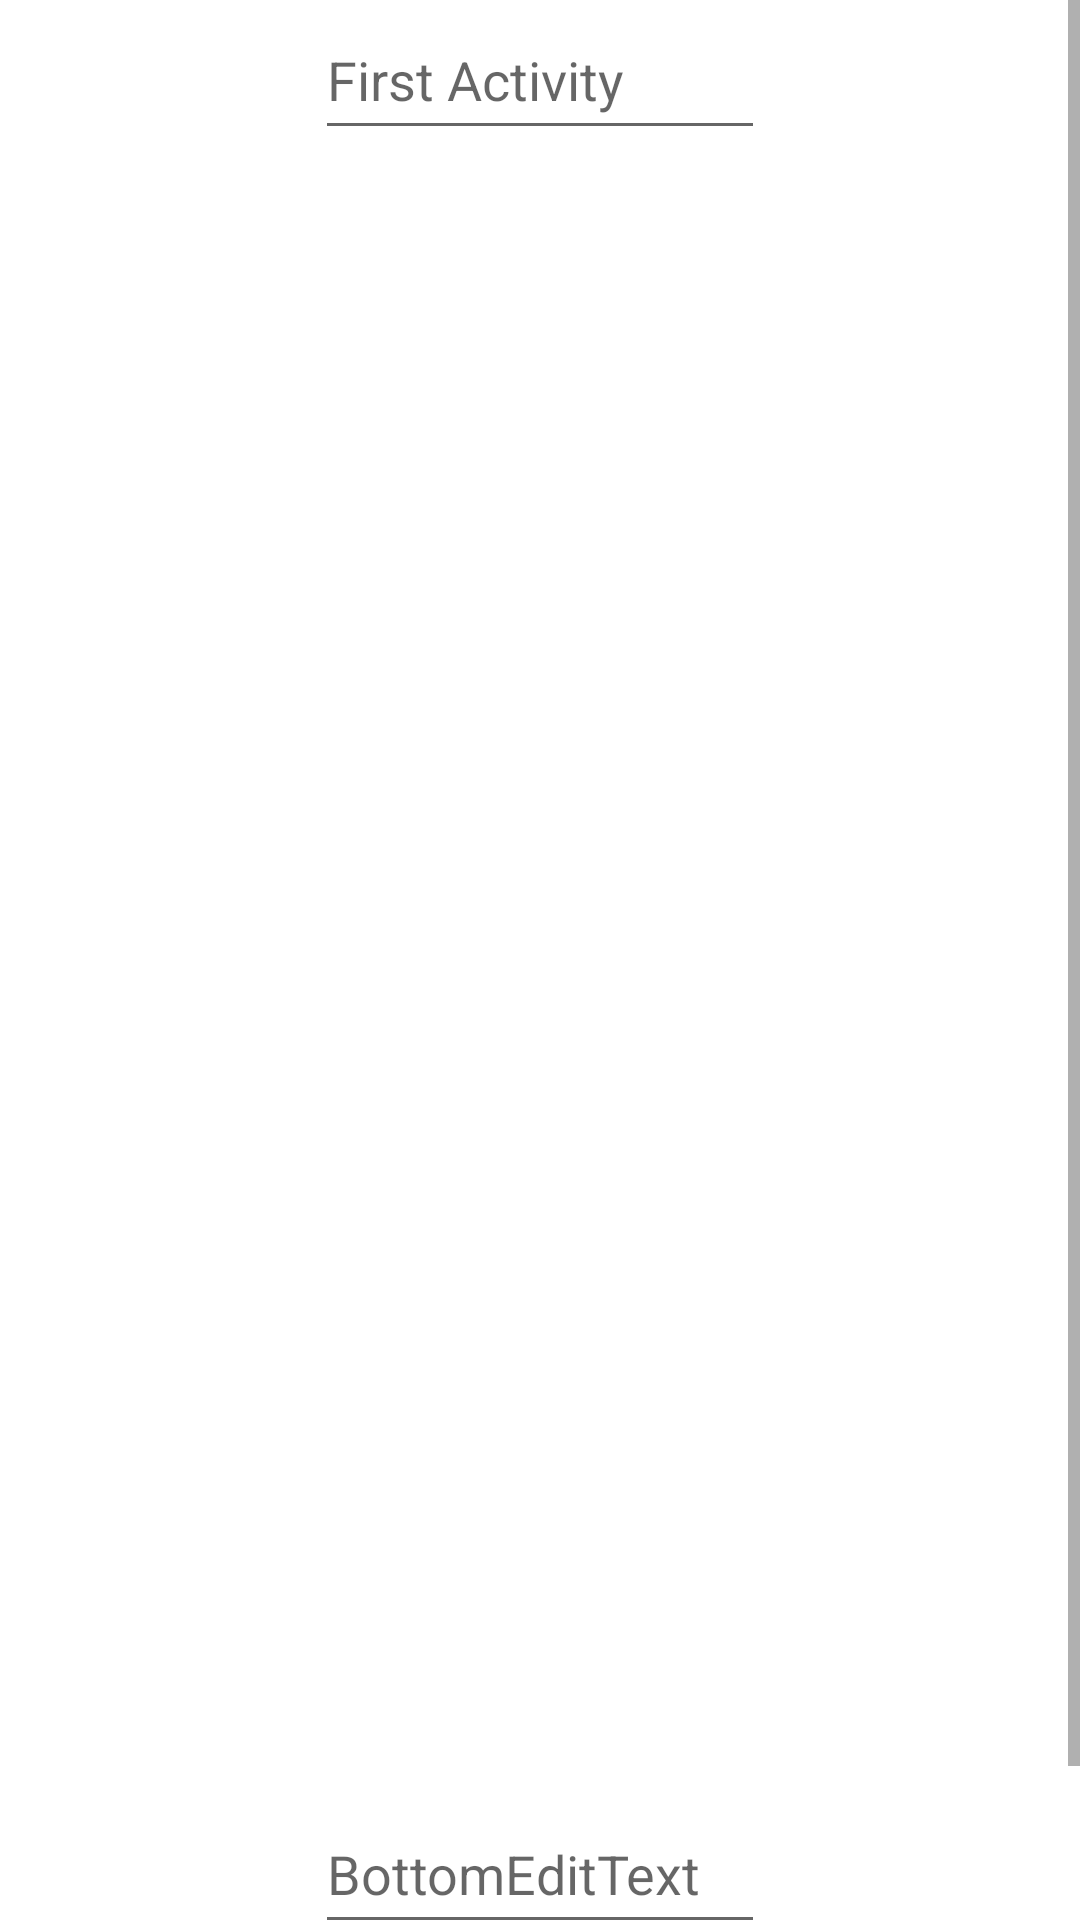

Reconstruct the res/layout file that produces this screen, plus the resources it refers to.
<!-- AndroidManifest.xml: application theme Theme.MyKeyboardNotHideEditText -->
<!-- res/layout/activity_main.xml -->
<?xml version="1.0" encoding="utf-8"?>
<ScrollView xmlns:android="http://schemas.android.com/apk/res/android"
    xmlns:app="http://schemas.android.com/apk/res-auto"
    xmlns:tools="http://schemas.android.com/tools"
    android:id="@+id/scroll_view"
    android:layout_width="match_parent"
    android:layout_height="match_parent"
    tools:context=".MainActivity">

    <androidx.constraintlayout.widget.ConstraintLayout
        android:layout_width="match_parent"
        android:layout_height="wrap_content">

        <EditText
            android:id="@+id/top_edit_text"
            android:layout_width="150dp"
            android:layout_height="50dp"
            android:hint="First Activity"
            app:layout_constraintEnd_toEndOf="parent"
            app:layout_constraintStart_toStartOf="parent"
            app:layout_constraintTop_toTopOf="parent" />

        <View
            android:id="@+id/margin_view"
            android:layout_width="0dp"
            android:layout_height="500dp"
            app:layout_constraintEnd_toEndOf="parent"
            app:layout_constraintStart_toStartOf="parent"
            app:layout_constraintTop_toBottomOf="@id/top_edit_text" />

        <EditText
            android:id="@+id/bottom_edit_text"
            android:layout_width="150dp"
            android:layout_height="50dp"
            android:hint="BottomEditText"
            app:layout_constraintBottom_toBottomOf="parent"
            app:layout_constraintEnd_toEndOf="parent"
            app:layout_constraintStart_toStartOf="parent"
            app:layout_constraintTop_toBottomOf="@id/margin_view" />

        <Button
            android:id="@+id/next_activity_button"
            android:layout_width="wrap_content"
            android:layout_height="wrap_content"
            android:text="next activity"
            app:layout_constraintEnd_toEndOf="parent"
            app:layout_constraintStart_toStartOf="parent"
            app:layout_constraintTop_toBottomOf="@id/bottom_edit_text" />

    </androidx.constraintlayout.widget.ConstraintLayout>
</ScrollView>

    
    
    
    
    
    

    
    
    
    
    
    
    
    

    
    
    
    
    
    
    

    
    
    
    
    
    
    
    

    

    
    
    
    
    
    

    
    
    
    
    
    
    
    

    
    
    
    
    
    
    
    

    
<!-- resources referenced by this layout -->
<resources>
  <style name="Theme.MyKeyboardNotHideEditText" parent="Theme.MaterialComponents.DayNight.DarkActionBar">
          
          <item name="colorPrimary">@color/purple_500</item>
          <item name="colorPrimaryVariant">@color/purple_700</item>
          <item name="colorOnPrimary">@color/white</item>
          
          <item name="colorSecondary">@color/teal_200</item>
          <item name="colorSecondaryVariant">@color/teal_700</item>
          <item name="colorOnSecondary">@color/black</item>
          
          <item name="android:statusBarColor" tools:targetApi="l">?attr/colorPrimaryVariant</item>
          
      </style>
  <!-- not gathered from this repository: default colours our renderer supplied (Android Studio template values) -->
  <color name="purple_500">#FF6200EE</color>
  <color name="purple_700">#FF3700B3</color>
  <color name="teal_200">#FF03DAC5</color>
  <color name="teal_700">#FF018786</color>
  <color name="black">#FF000000</color>
  <color name="white">#FFFFFFFF</color>
</resources>
